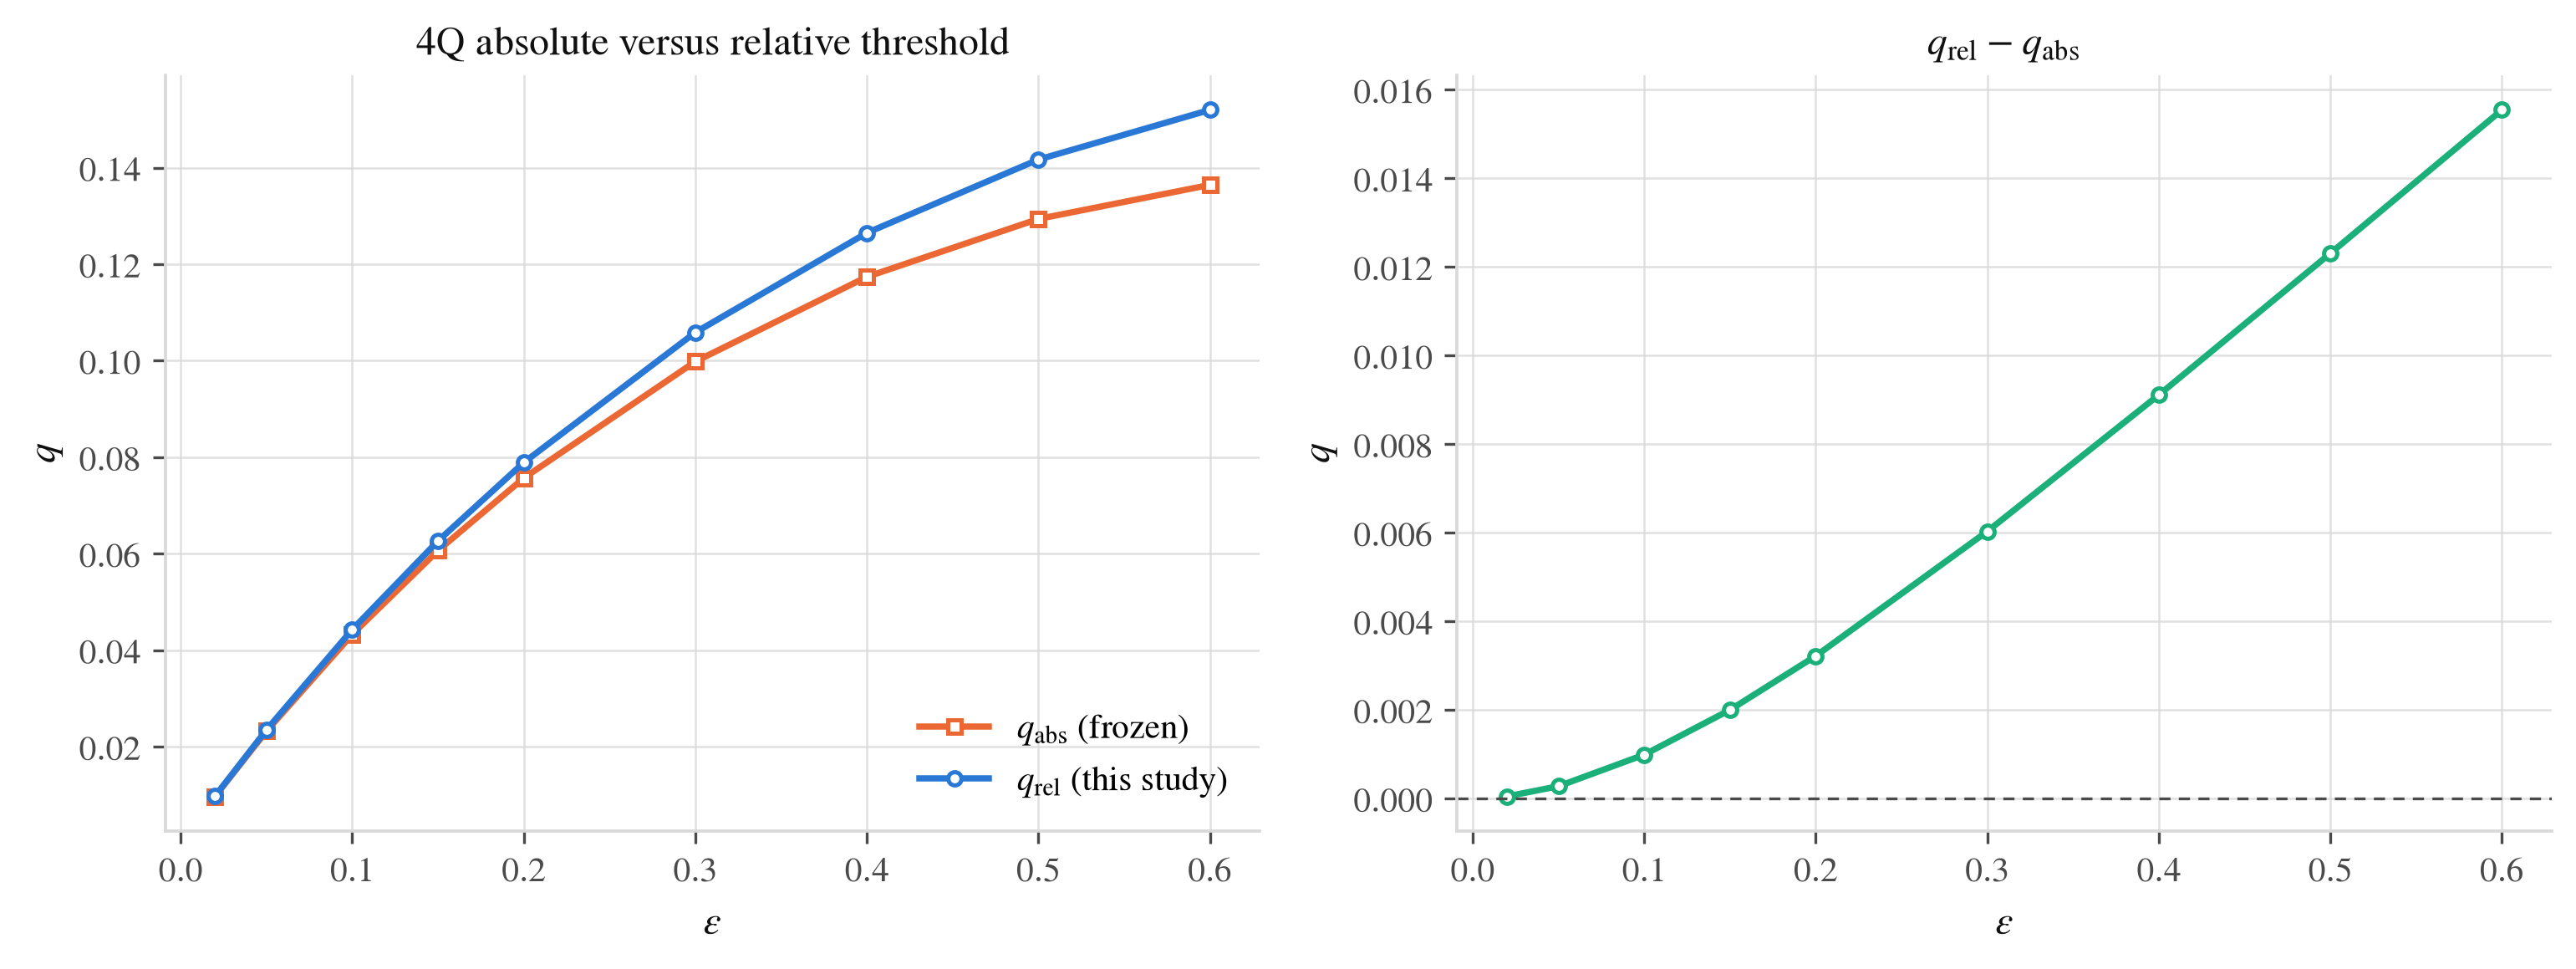

The table this chart was drawn from, first rows:
epsilon, q_abs, q_rel, q_rel_minus_q_abs, q_abs_le_q_rel
0.02, 0.009707, 0.009755, 4.759310744702552e-05, True
0.05, 0.02323, 0.02351, 0.0002769, True
0.1, 0.0433, 0.04429, 0.000989, True
0.15, 0.06067, 0.06267, 0.002001, True
0.2, 0.0757, 0.07892, 0.003219, True
0.3, 0.09984, 0.1059, 0.006032, True
0.4, 0.1174, 0.1265, 0.009114, True
0.5, 0.1294, 0.1417, 0.01231, True
0.6, 0.1365, 0.152, 0.01555, True
